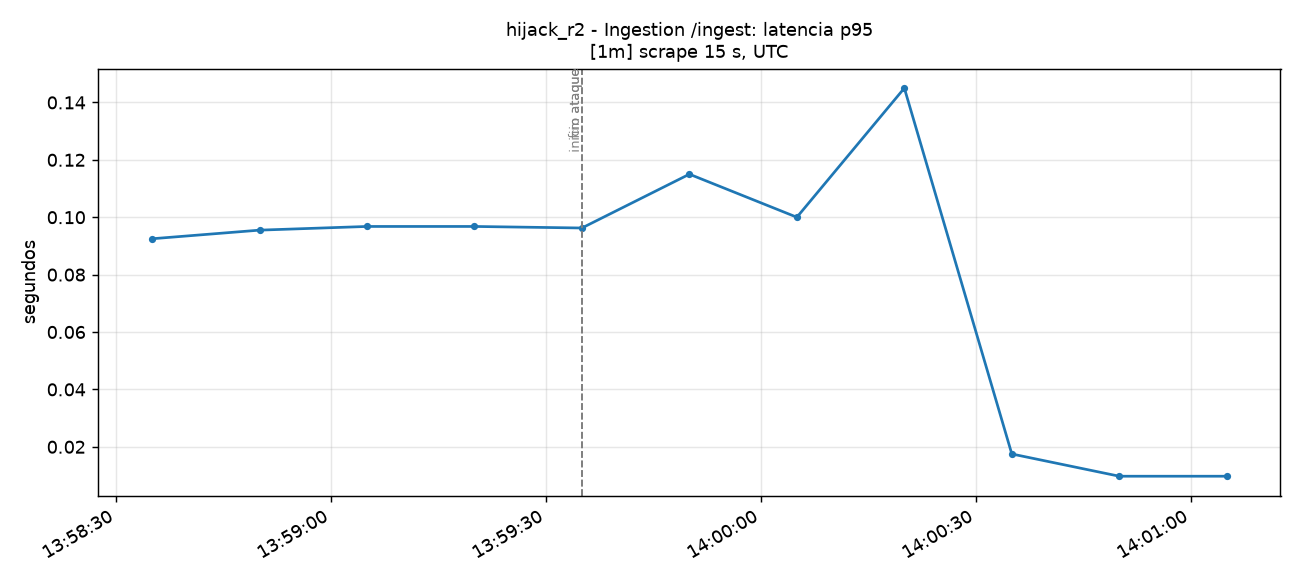

Source data for this figure (header and first rows):
time_utc, serie, valor
2026-11-14T13:58:35+00:00, total, 0.0925
2026-11-14T13:58:50+00:00, total, 0.0955
2026-11-14T13:59:05+00:00, total, 0.09679
2026-11-14T13:59:20+00:00, total, 0.09679
2026-11-14T13:59:35+00:00, total, 0.09625
2026-11-14T13:59:50+00:00, total, 0.115
2026-11-14T14:00:05+00:00, total, 0.1
2026-11-14T14:00:20+00:00, total, 0.145
2026-11-14T14:00:35+00:00, total, 0.0175
2026-11-14T14:00:50+00:00, total, 0.00975
2026-11-14T14:01:05+00:00, total, 0.00975
